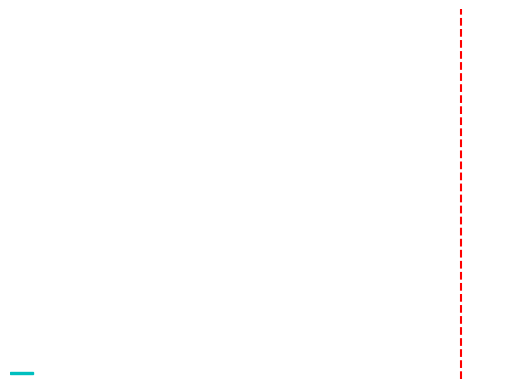

Write the Python code that produced this figure.
import matplotlib
import matplotlib.pyplot as plt
from matplotlib.patches import Rectangle


core=4 #number of Cores
deadline =100
T1 = [10, 2]  # Task specification  [ Run Time , Freq]

fig = plt.figure()
#figure(num=None, figsize=(8, 6), dpi=80, facecolor='w', edgecolor='k')
ax = fig.add_subplot(111)
rect1 = matplotlib.patches.Rectangle((0, 1), 5, 0.5, color='c')

ax.add_patch(rect1)
# ax.grid()
#plt.figure(num=None, figsize=(100, 100), dpi=80, facecolor='w', edgecolor='k')

plt.xlim([0, deadline+10])
plt.ylim([0, 20*core])

x = [deadline,deadline]
y = [0,20*core]
plt.plot(x,y,'--', color='r')
plt.axis('off')
plt.show()

# someX, someY = 0.5, 0.5
# plt.figure()
# currentAxis = plt.gca()
# currentAxis.add_patch(Rectangle((someX - .1, someY - .1), 0.2, 0.2, color = 'c', alpha=0.5))
# plt.grid()
